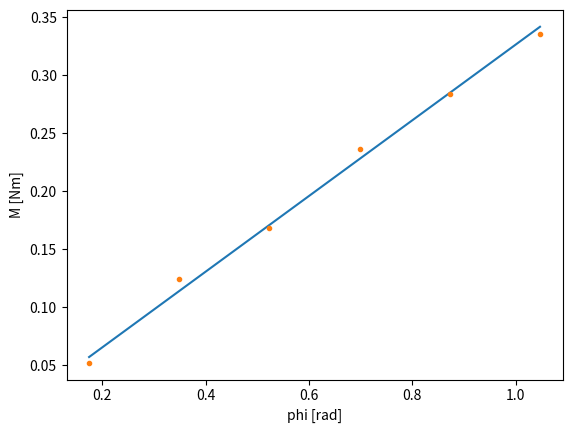

Write Python code to recreate this figure.
import math
import matplotlib.pyplot as plt
M=[0.052, 0.124, 0.168, 0.236, 0.284, 0.336]
phi=[0.1745, 0.3491, 0.5236, 0.6981, 0.8727, 1.0472]
def modul_torzije(M,phi):
    mp=0
    m2=0
    p2=0
    for i in range(len(M)):
        mp+=M[i]*phi[i]
        m2+=M[i]**2
        p2+=phi[i]**2
    mp/=len(M)
    m2/=len(M)
    p2/=len(phi)
    D=mp/p2
    s=math.sqrt((m2/p2-D**2)/len(M))
    return D,s
D,s=modul_torzije(M,phi)
print(D,s)
plt.plot(phi,[D*p for p in phi])
plt.plot(phi,M,".")
plt.xlabel("phi [rad]")
plt.ylabel("M [Nm]")
plt.show()